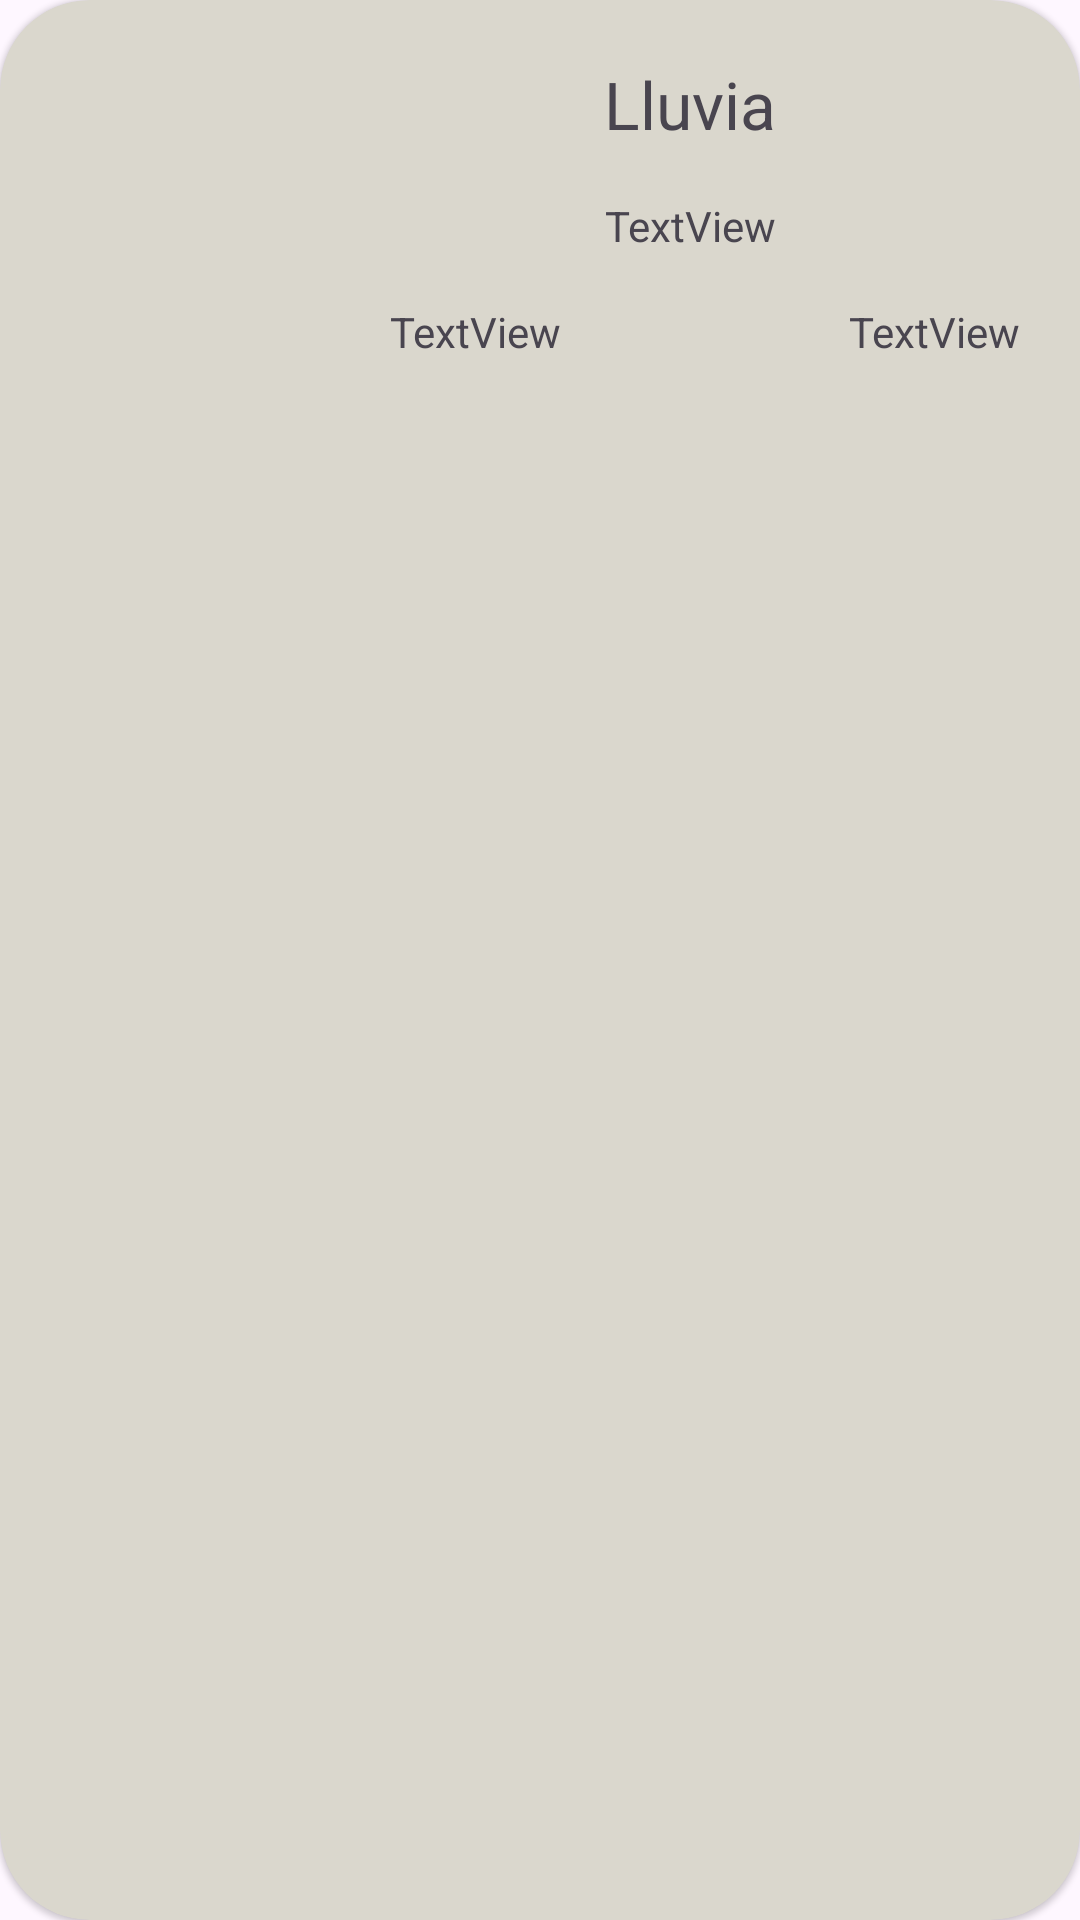

This screen was rendered from an Android layout file. Write that file and the resources it references.
<!-- AndroidManifest.xml: application theme Theme.WeatherSufi -->
<!-- res/layout/rowday.xml -->
<?xml version="1.0" encoding="utf-8"?>
<androidx.cardview.widget.CardView
    xmlns:android="http://schemas.android.com/apk/res/android"
    xmlns:card_view="http://schemas.android.com/apk/res-auto"
    xmlns:app="http://schemas.android.com/apk/res-auto"
    xmlns:tools="http://schemas.android.com/tools"
    android:layout_width="match_parent"
    android:layout_height="wrap_content"
    app:cardBackgroundColor="@color/malva"
    card_view:cardCornerRadius="30dp"
    card_view:cardElevation="1dp"
    android:layout_margin="2dp"
    card_view:cardUseCompatPadding="false"
    card_view:contentPadding="10dp">

    <androidx.constraintlayout.widget.ConstraintLayout
        android:layout_width="match_parent"
        android:layout_height="wrap_content"
        android:padding="10dp">

        <ImageView
            android:id="@+id/ivRowIcon"
            android:layout_width="100dp"
            android:layout_height="100dp"
            android:src="@drawable/openweather"
            card_view:layout_constraintBottom_toBottomOf="parent"
            card_view:layout_constraintStart_toStartOf="parent"
            card_view:layout_constraintTop_toTopOf="parent" />

        <TextView
            android:id="@+id/tvRowDesc"
            android:layout_width="wrap_content"
            android:layout_height="wrap_content"
            android:text="Lluvia"
            android:textSize="22sp"
            card_view:layout_constraintEnd_toEndOf="parent"
            card_view:layout_constraintStart_toEndOf="@+id/ivRowIcon"
            card_view:layout_constraintTop_toTopOf="parent" />

        <TextView
            android:id="@+id/tvRowPop"
            android:layout_width="wrap_content"
            android:layout_height="wrap_content"
            android:text="TextView"
            card_view:layout_constraintBottom_toBottomOf="parent"
            card_view:layout_constraintEnd_toEndOf="parent" />

        <TextView
            android:id="@+id/tvRowTemp"
            android:layout_width="wrap_content"
            android:layout_height="wrap_content"
            android:layout_marginStart="10dp"
            android:text="TextView"
            card_view:layout_constraintBottom_toBottomOf="parent"
            card_view:layout_constraintStart_toEndOf="@+id/ivRowIcon" />

        <TextView
            android:id="@+id/tvRowDate"
            android:layout_width="wrap_content"
            android:layout_height="wrap_content"
            android:text="TextView"
            card_view:layout_constraintBottom_toTopOf="@+id/tvRowTemp"
            card_view:layout_constraintEnd_toEndOf="parent"
            card_view:layout_constraintStart_toEndOf="@+id/ivRowIcon"
            card_view:layout_constraintTop_toBottomOf="@+id/tvRowDesc" />
    </androidx.constraintlayout.widget.ConstraintLayout>
</androidx.cardview.widget.CardView>
<!-- resources referenced by this layout -->
<resources>
  <color name="malva">#DAD7CD</color>
  <style name="Theme.WeatherSufi" parent="Base.Theme.WeatherSufi" />
  <style name="Base.Theme.WeatherSufi" parent="Theme.Material3.DayNight.NoActionBar">
          
          
      </style>
</resources>
